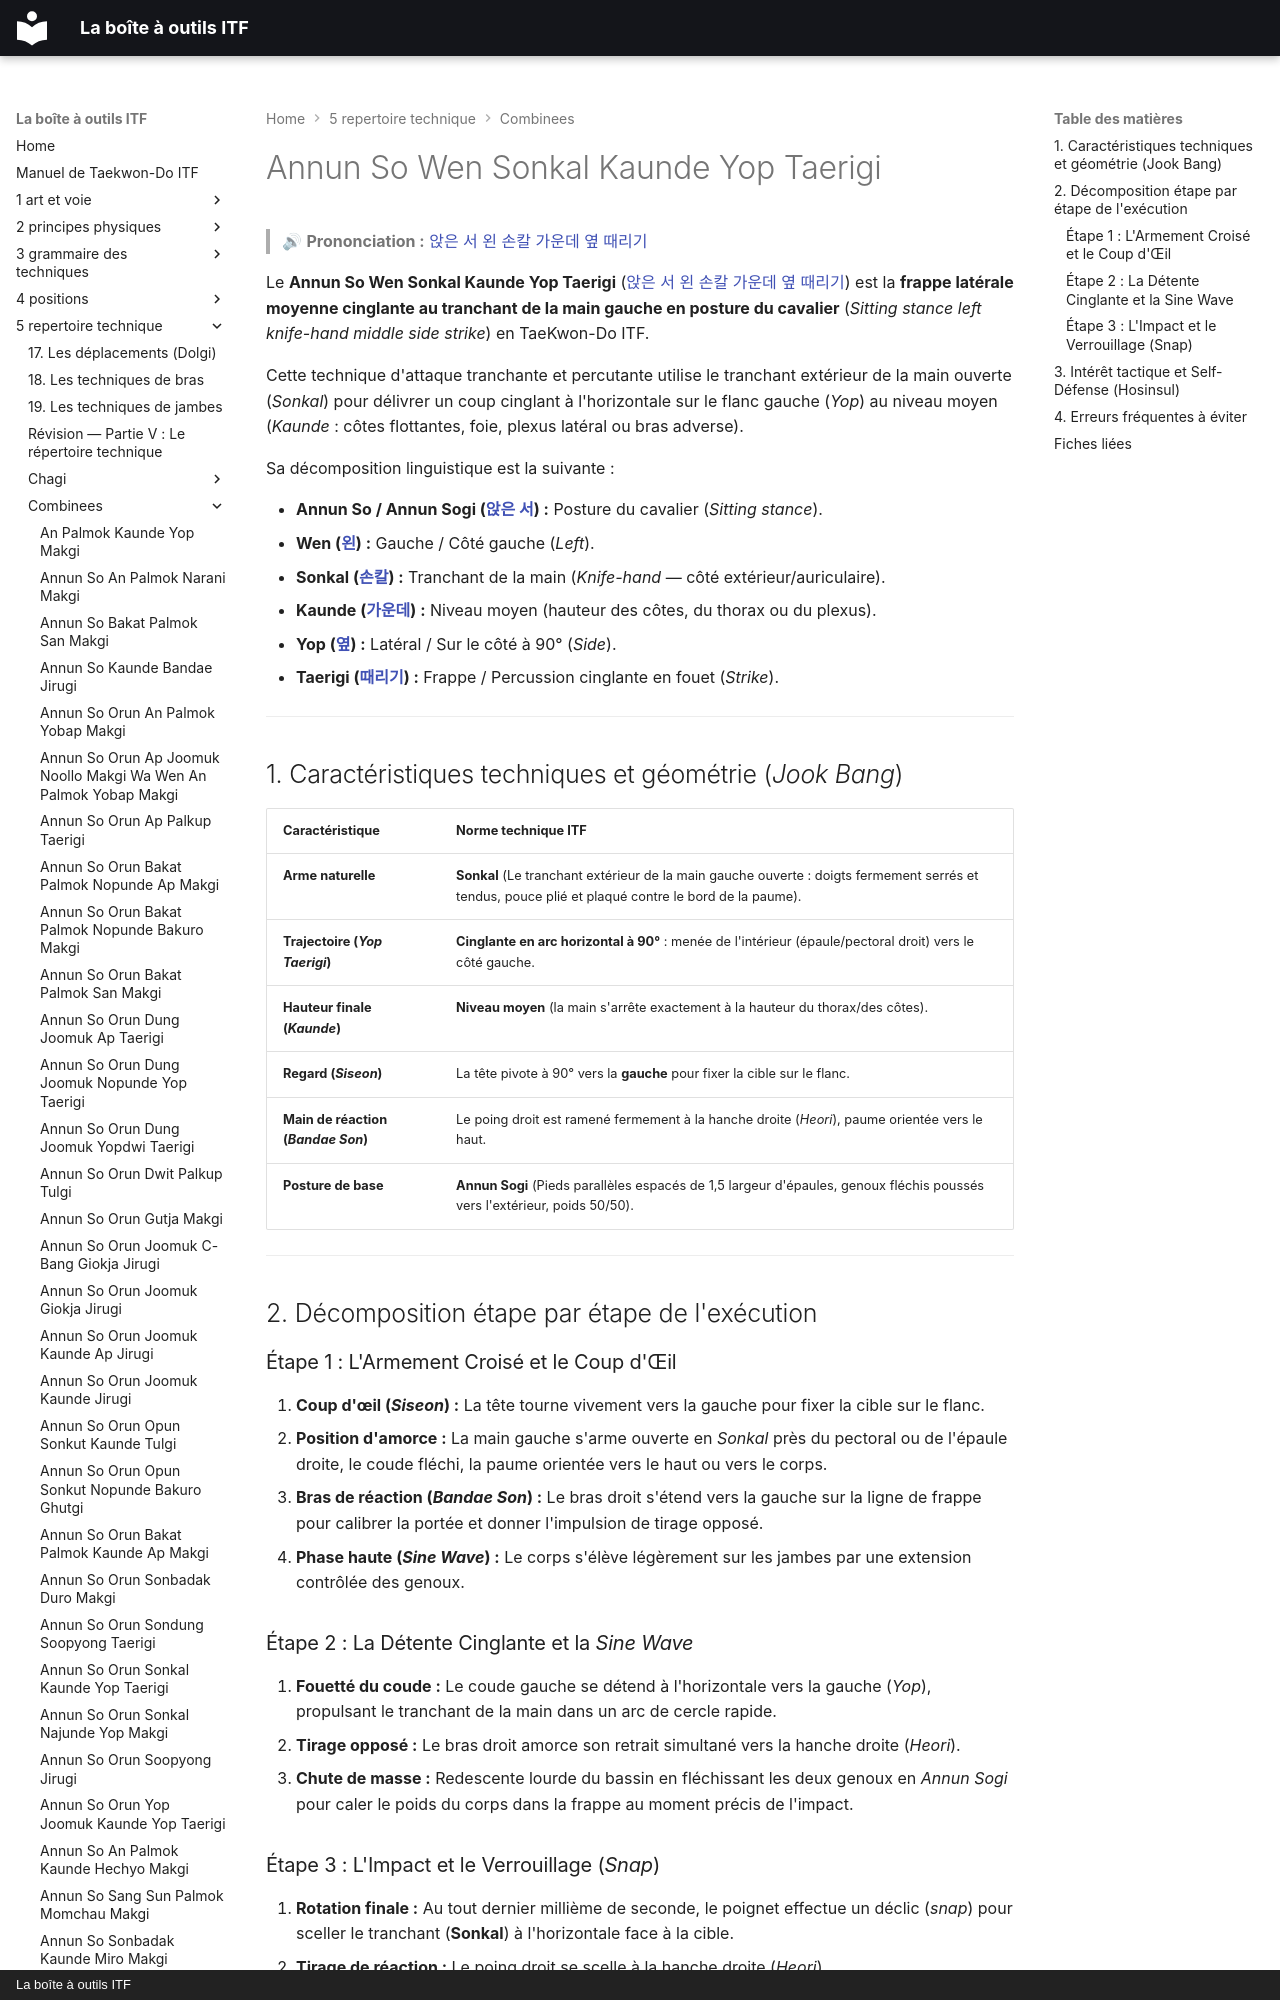

repository: yvmori1/La-boite-outils-ITF · page: 5-repertoire-technique/combinees/Annun-So-Wen-Sonkal-Kaunde-Yop-Taerigi/index.html · generator: mkdocs · copyright: La boîte à outils ITF

# Annun So Wen Sonkal Kaunde Yop Taerigi

> 🔊 **Prononciation :** [앉은 서 왼 손칼 가운데 옆 때리기](../../audio/Techniques/Annun-So-Wen-Sonkal-Kaunde-Yop-Taerigi.m4a)

Le **Annun So Wen Sonkal Kaunde Yop Taerigi** ([앉은 서 왼 손칼 가운데 옆 때리기](../../audio/Techniques/Annun-So-Wen-Sonkal-Kaunde-Yop-Taerigi.m4a)) est la **frappe latérale moyenne cinglante au tranchant de la main gauche en posture du cavalier** (*Sitting stance left knife-hand middle side strike*) en TaeKwon-Do ITF.

Cette technique d'attaque tranchante et percutante utilise le tranchant extérieur de la main ouverte (*Sonkal*) pour délivrer un coup cinglant à l'horizontale sur le flanc gauche (*Yop*) au niveau moyen (*Kaunde* : côtes flottantes, foie, plexus latéral ou bras adverse).

Sa décomposition linguistique est la suivante :
